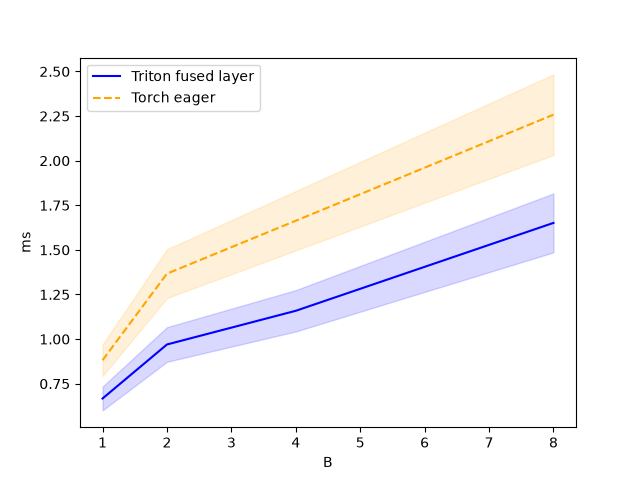

Source data for this figure (header and first rows):
B, Triton fused layer, Torch eager
1, 0.6671, 0.8815
2, 0.9698, 1.367
4, 1.159, 1.663
8, 1.651, 2.258
